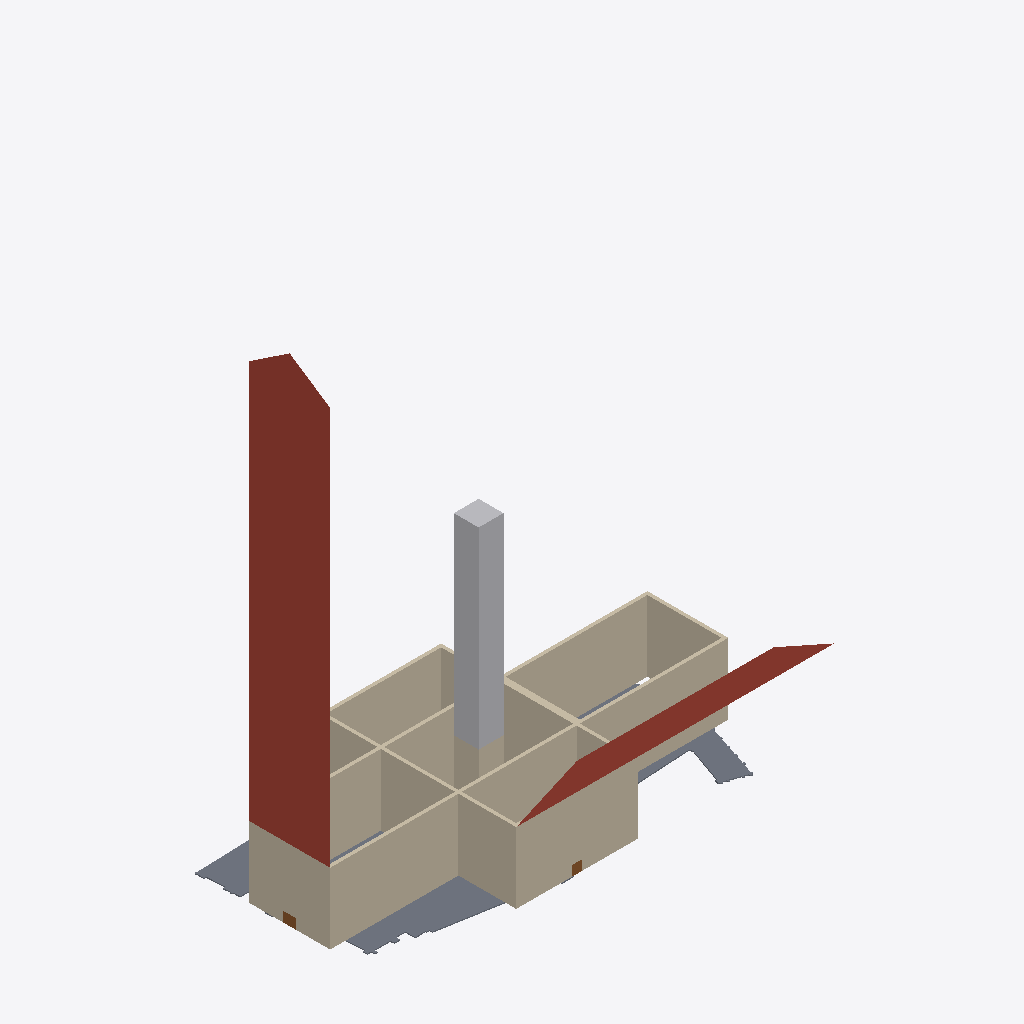
Isometric view of an IFC building model (IFC-SPF (STEP), schema IFC4, length unit metre), seen from the south-west, elements coloured by IFC class: 14 walls (beige), 2 roofs (red-brown), 2 doors (brown), 1 other element (light grey), 1 slab (grey).
Extent 132.8 m × 59.3 m × 147.3 m (x, y, z). Storeys (1): Begane grond at 0.00 m. Elements (24): 16 IfcWall, 4 IfcDoor, 2 IfcRoof, 1 IfcBuildingElementProxy, 1 IfcSlab.

HEADER;
FILE_DESCRIPTION(('ViewDefinition [CoordinationView]'),'2;1');
FILE_NAME('','2026-11-04T09:09:29',(''),(''),'IfcOpenShell 0.9.0post1+b5e509b','IfcOpenShell 0.9.0post1+b5e509b','');
FILE_SCHEMA(('IFC4'));
ENDSEC;
DATA;
#11=IFCPROJECT('1Pz3jEJP97cgs3MBwY_Uic',#4,'Grote Kerk Haarlem — IFC4 v1','IFC4-model Grote of Sint-Bavokerk, Grote Markt 22, Haarlem (rijksmonument 19264). Geometrie uit restauratietekeningen (42 bladen); positie uit BGT. RD New EPSG:28992 + NAP.',$,$,$,(#10),#15);
#24=IFCSITE('0o8H8uFbD0iAOUMIDLpy43',#4,'Terrein Grote Kerk',$,$,#23,$,'Grote Markt 22, 2011 RD Haarlem',.ELEMENT.,(52,22,51,922560),(4,38,13,998120),0.0,$,#18);
#31=IFCBUILDING('09kqFrO6zFLfAavLNlcyko',#4,'Grote of Sint-Bavokerk',$,$,#30,$,$,$,0.0,$,$);
#38=IFCBUILDINGSTOREY('1ocZF6WFjAfRh3lNCvX79o',#4,'Begane grond',$,$,#37,$,$,$,0.0);
#362=IFCROOF('2okq3hrKr3Vhew68MyJm_c',$,'Dak schip+koor (nok +29 m)',$,$,#359,#361,$,.GABLE_ROOF.);
#90=IFCWALL('3tUATezHT9lfs$kWGiBMx0',$,'Buitenmuur schip zuid',$,$,#87,#89,$,.SOLIDWALL.);
#345=IFCBUILDINGELEMENTPROXY('33tp5$Sr11Nee8L$3rdYLH',$,'Vieringtoren spits (indicatief, tot +78 m)',$,'Toren spits 29-78 m (vierkant, indicatief)',#342,#344,$,.USERDEFINED.);
#243=IFCWALL('2n4G8QOOz64gyF7_TqzeDH',$,'Buitenmuur transept west',$,$,#240,#242,$,.SOLIDWALL.);
#226=IFCWALL('26psbEfGr7k9hnGazYlp91',$,'Buitenmuur transept zuid',$,$,#223,#225,$,.SOLIDWALL.);
#141=IFCWALL('0HrL3zvUf2dBBY$25N$OVG',$,'Buitenmuur koor noord',$,$,#138,#140,$,.SOLIDWALL.);
#56=IFCSLAB('0WoVpSDgr2_96CeH4EMkTc',$,'Terreinplaat (BGT-voetafdruk)',$,$,#53,#55,$,.FLOOR.);
#379=IFCROOF('16PGG6e611O9IiPW3o_h1P',$,'Dak transept (nok +29 m)',$,$,#376,#378,$,.GABLE_ROOF.);
#73=IFCWALL('3OlpryVcv6Rv9WsgKf7khz',$,'Buitenmuur schip noord',$,$,#70,#72,$,.SOLIDWALL.);
#107=IFCWALL('0yuXKCjn51EvELSdtAMEFf',$,'Buitenmuur schip west',$,$,#104,#106,$,.SOLIDWALL.);
#158=IFCWALL('3z2dYGH2b6h8esr6QelgE5',$,'Buitenmuur koor zuid',$,$,#155,#157,$,.SOLIDWALL.);
#209=IFCWALL('3crv4ks1vDaxHSb8xHC71x',$,'Buitenmuur transept noord',$,$,#206,#208,$,.SOLIDWALL.);
#192=IFCWALL('3_rGKnvPjA$fbNvZFb1uE0',$,'Buitenmuur koor oost',$,$,#189,#191,$,.SOLIDWALL.);
#260=IFCWALL('3Zkn3DYoTC_gJ2_zT1874m',$,'Buitenmuur transept oost',$,$,#257,#259,$,.SOLIDWALL.);
#124=IFCWALL('0Goxy$$uz3yBDalI5OkmeE',$,'Buitenmuur schip oost',$,$,#121,#123,$,.SOLIDWALL.);
#311=IFCWALL('1s8kw8cufDuQrJ6SgH5SFx',$,'Vieringtoren west',$,$,#308,#310,$,.SOLIDWALL.);
#294=IFCWALL('2iw9yAzHP5DgHA7gN$qhrQ',$,'Vieringtoren zuid',$,$,#291,#293,$,.SOLIDWALL.);
#175=IFCWALL('39NZ_jh6X2LAIOHfJGd$hz',$,'Buitenmuur koor west',$,$,#172,#174,$,.SOLIDWALL.);
#396=IFCDOOR('1jIDIzkGD3_hwiYi$42MXF',$,'Hoofdingang west (4.00 m)',$,$,#393,#395,$,$,$,.DOOR.,$,$);
#430=IFCDOOR('11$Baj0x5CzRPTEOA6q9Bk',$,'Ingang transept zuid (3.00 m)',$,$,#427,#429,$,$,$,.DOOR.,$,$);
ENDSEC;
